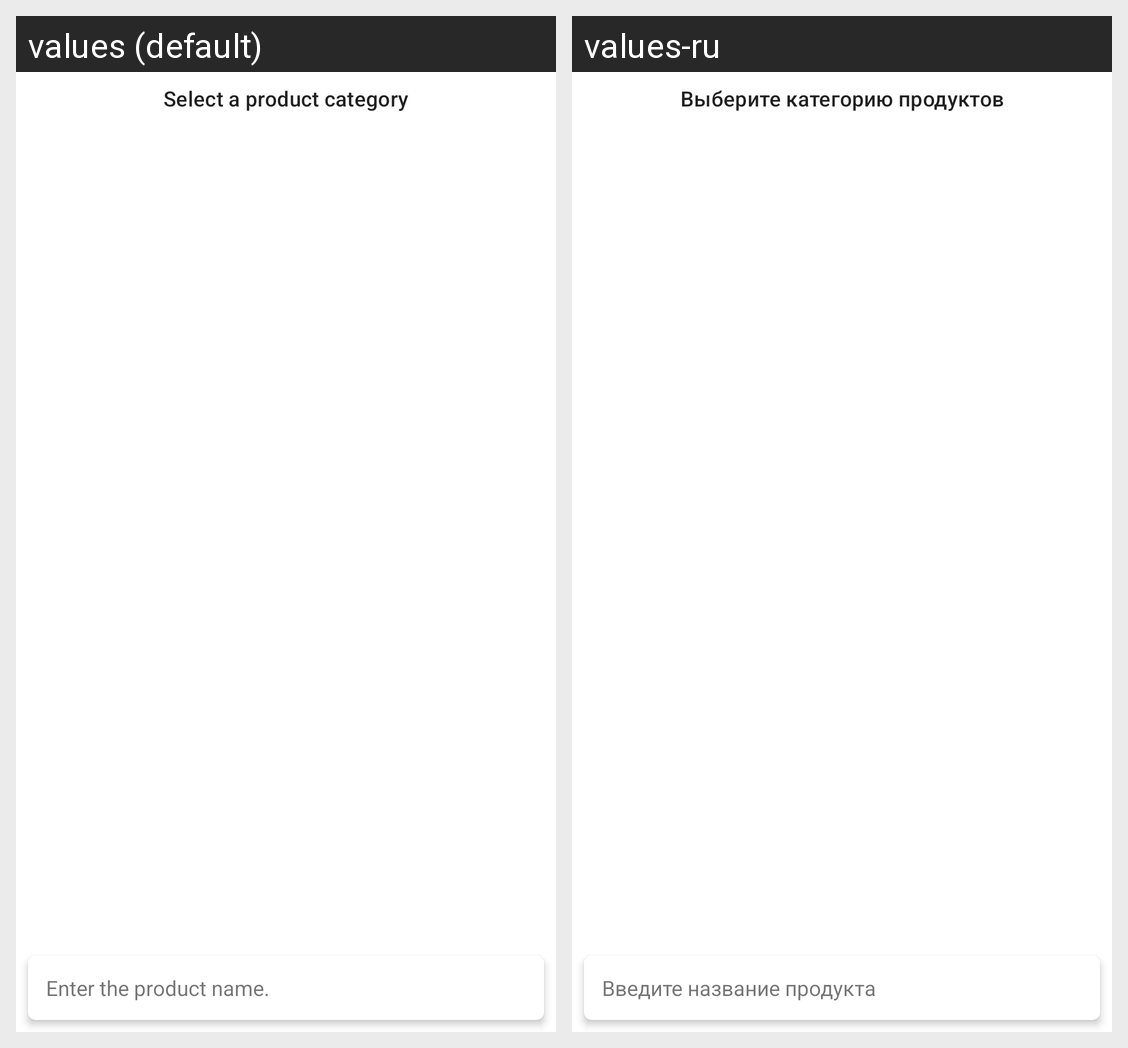

Locale-by-locale string values for the Android screen shown in this grid:
Android screen res/layout/fragment_catalog.xml rendered under 2 locales, left to right: values (default), values-ru. Device: Nexus 5 (rendered at 1080×1920; each locale shown at half size, 540×960, under a caption strip naming it); theme AppTheme.
Strings drawn on this screen, with the default value and each locale's value (text and hints the layout hard-codes, and strings that could not be matched under every locale, appear in the picture but are not listed):

catalog_select
  values: Select a product category
  values-ru: Выберите категорию продуктов

search_hint
  values: Enter the product name.
  values-ru: Введите название продукта
